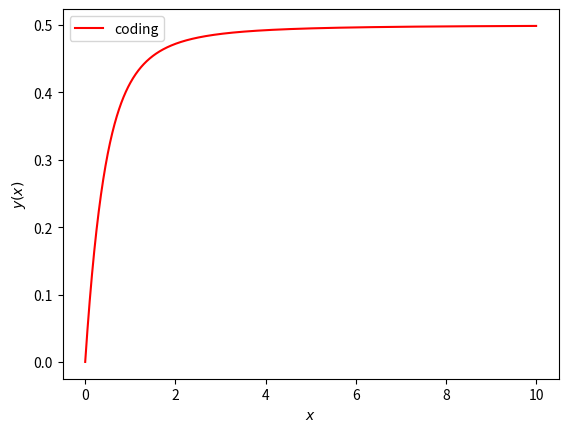

Write the Python code that produced this figure.
from math import *
import numpy as np
import matplotlib.pyplot as plt

def f(y,x):
    return 1/(x + sqrt(x**2 + 1)) - y/(sqrt(x**2 + 1))

def Runge_kutta_4th(f,x,t):
    c = np.zeros(4, float)  #c1 == c[0] 
    h = t[1] - t[0]
    for i in range(len(x)-1):
        c[0] = h * f(x[i], t[i])
        c[1] = h * f(x[i] + c[0]/2, t[i] + h/2)
        c[2] = h * f(x[i] + c[1]/2, t[i] + h/2)
        c[3] = h * f(x[i] + c[2], t[i] + h)
        x[i+1] = x[i] + (c[0] + 2*c[1] + 2*c[2] + c[3])/6
    return x, t 

t = np.linspace(0,10,1000)
x = np.zeros(len(t), float)

x,t = Runge_kutta_4th(f,x,t)


plt.plot(t,x, 'r-', label = "coding")
plt.xlabel(r'$x$')
plt.ylabel(r'$y(x)$')
plt.legend()
plt.show()